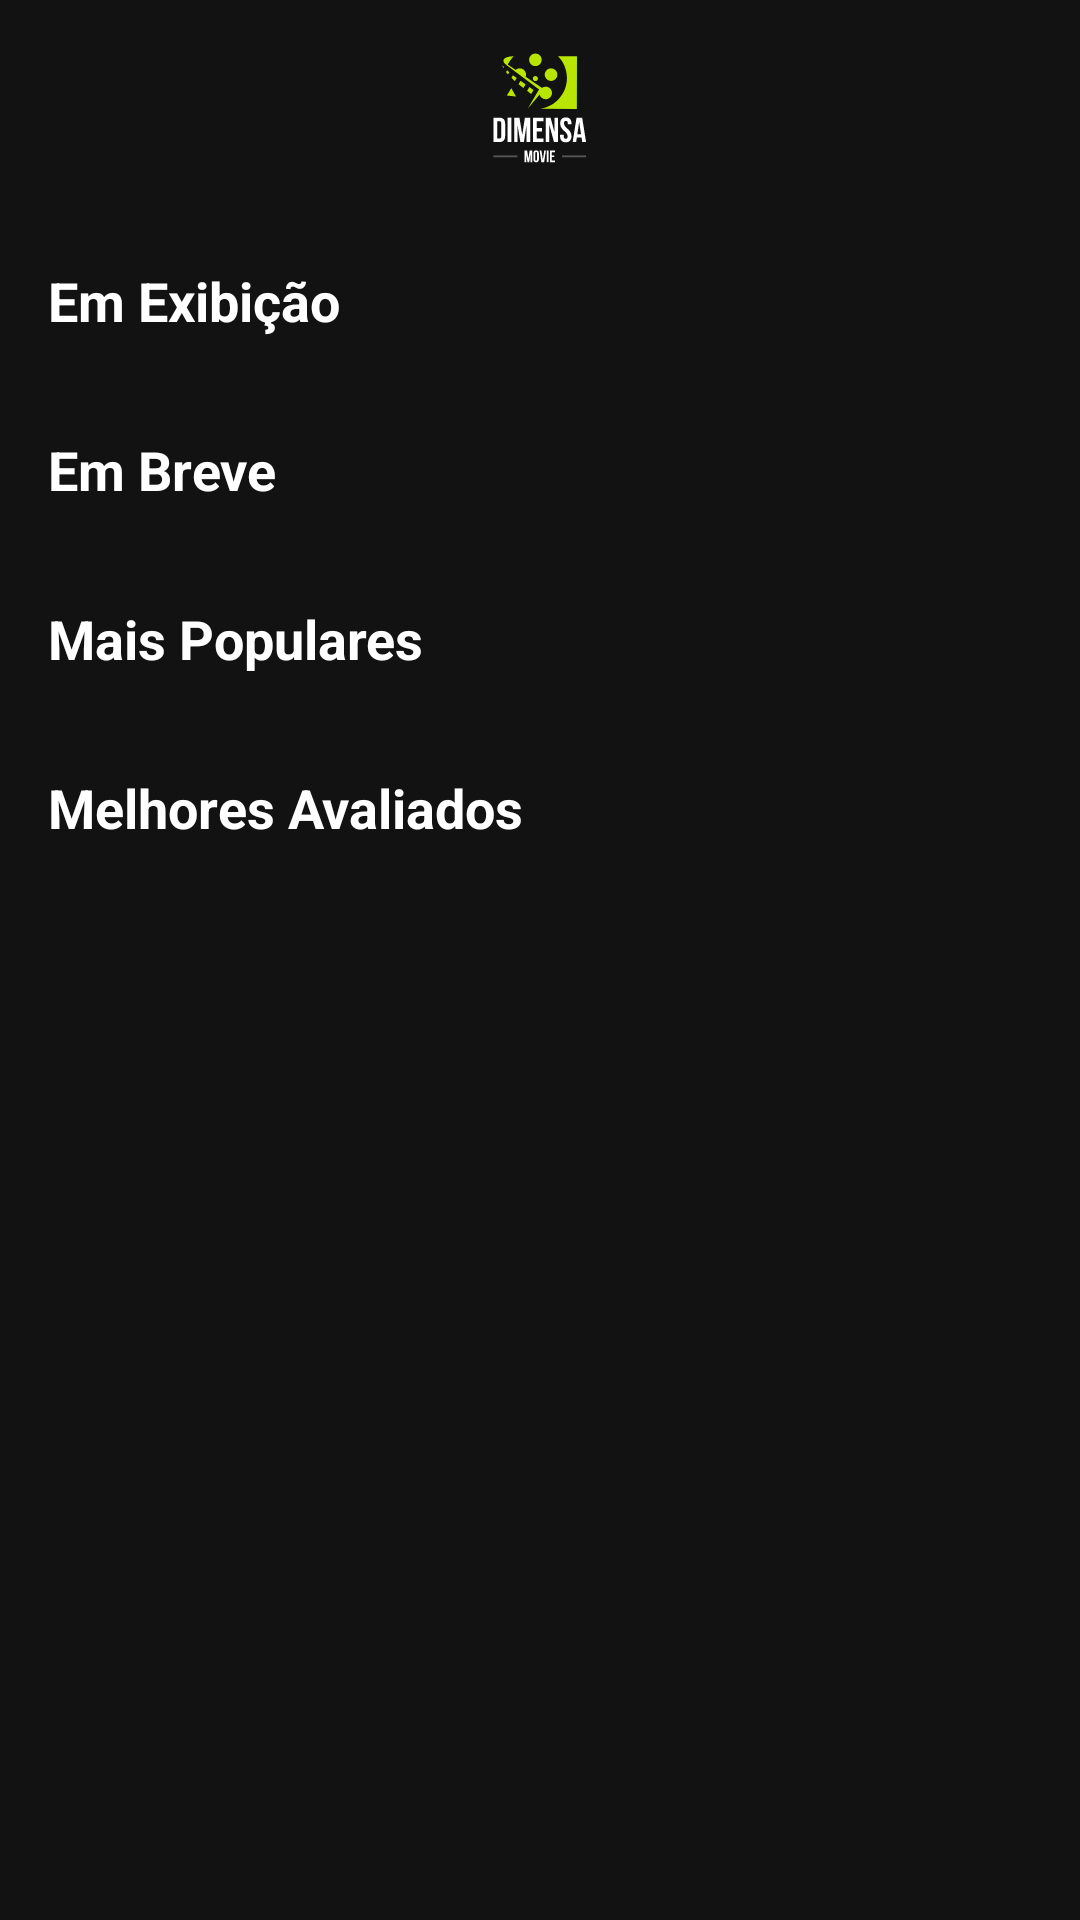

Layout XML and referenced resources for this Android screen:
<!-- AndroidManifest.xml: activity theme Theme.App.Starting -->
<!-- res/layout/activity_main.xml -->
<?xml version="1.0" encoding="utf-8"?>
<androidx.constraintlayout.widget.ConstraintLayout
    xmlns:android="http://schemas.android.com/apk/res/android"
    xmlns:app="http://schemas.android.com/apk/res-auto"
    android:layout_width="match_parent"
    android:layout_height="match_parent"
    android:background="#121212">

    <ImageView
        android:id="@+id/imgLogoHeader"
        android:layout_width="120dp"
        android:layout_height="40dp"
        android:layout_marginTop="16dp"
        android:src="@drawable/logo_movie"
        app:layout_constraintEnd_toEndOf="parent"
        app:layout_constraintStart_toStartOf="parent"
        app:layout_constraintTop_toTopOf="parent" />

    <androidx.core.widget.NestedScrollView
        android:layout_width="match_parent"
        android:layout_height="0dp"
        android:layout_marginTop="16dp"
        android:fillViewport="true"
        app:layout_constraintBottom_toBottomOf="parent"
        app:layout_constraintTop_toBottomOf="@id/imgLogoHeader">

        <LinearLayout
            android:layout_width="match_parent"
            android:layout_height="wrap_content"
            android:orientation="vertical"
            android:paddingLeft="16dp"
            android:paddingRight="16dp"
            android:paddingTop="16dp"
            android:paddingBottom="100dp"
            android:clipToPadding="false">

            <TextView
                style="@style/SectionTitle"
                android:text="Em Exibição" />

            <androidx.recyclerview.widget.RecyclerView
                android:id="@+id/rvNowPlaying"
                android:layout_width="match_parent"
                android:layout_height="wrap_content"
                android:layout_marginBottom="24dp"
                android:orientation="horizontal"
                app:layoutManager="androidx.recyclerview.widget.LinearLayoutManager" />

            <TextView
                style="@style/SectionTitle"
                android:text="Em Breve" />

            <androidx.recyclerview.widget.RecyclerView
                android:id="@+id/rvUpcoming"
                android:layout_width="match_parent"
                android:layout_height="wrap_content"
                android:layout_marginBottom="24dp"
                android:orientation="horizontal"
                app:layoutManager="androidx.recyclerview.widget.LinearLayoutManager" />

            <TextView
                style="@style/SectionTitle"
                android:text="Mais Populares" />

            <androidx.recyclerview.widget.RecyclerView
                android:id="@+id/rvPopular"
                android:layout_width="match_parent"
                android:layout_height="wrap_content"
                android:layout_marginBottom="24dp"
                android:orientation="horizontal"
                app:layoutManager="androidx.recyclerview.widget.LinearLayoutManager" />

            <TextView
                style="@style/SectionTitle"
                android:text="Melhores Avaliados" />

            <androidx.recyclerview.widget.RecyclerView
                android:id="@+id/rvTopRated"
                android:layout_width="match_parent"
                android:layout_height="wrap_content"
                android:orientation="horizontal"
                app:layoutManager="androidx.recyclerview.widget.LinearLayoutManager" />

        </LinearLayout>
    </androidx.core.widget.NestedScrollView>

</androidx.constraintlayout.widget.ConstraintLayout>
<!-- resources referenced by this layout -->
<resources>
  <!-- drawable logo_movie: vector/xml drawable (drawable, 5899 chars, omitted) -->
  <style name="SectionTitle">
          <item name="android:layout_width">wrap_content</item>
          <item name="android:layout_height">wrap_content</item>
          <item name="android:textColor">#FFFFFF</item>
          <item name="android:textSize">18sp</item>
          <item name="android:textStyle">bold</item>
          <item name="android:layout_marginBottom">8dp</item>
      </style>
  <style name="Theme.App.Starting" parent="Theme.SplashScreen">
          <item name="windowSplashScreenBackground">#121212</item>
  
          
          <item name="windowSplashScreenIconBackgroundColor">@android:color/transparent</item>
  
          <item name="windowSplashScreenAnimatedIcon">@drawable/splash_logo_wrapper</item>
  
          <item name="windowSplashScreenAnimationDuration">2000</item>
  
          <item name="postSplashScreenTheme">@style/Theme.MovieCatalogApp</item>
      </style>
  <!-- drawable splash_logo_wrapper (drawable) -->
  <?xml version="1.0" encoding="utf-8"?>
  <layer-list xmlns:android="http://schemas.android.com/apk/res/android">
      <item
          android:drawable="@drawable/logo_movie"
          android:width="120dp"
          android:height="100dp"
          android:gravity="center" />
  </layer-list>
  <style name="Theme.MovieCatalogApp" parent="Theme.Material3.DayNight.NoActionBar">
          <item name="colorPrimary">#FFCC00</item> <item name="android:windowBackground">#000000</item> </style>
</resources>
